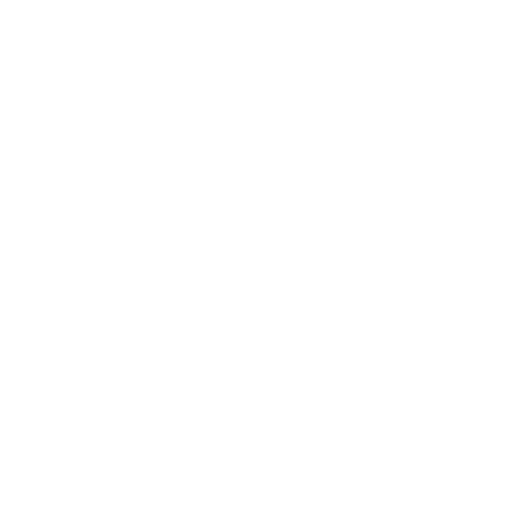
t = 0.00 s
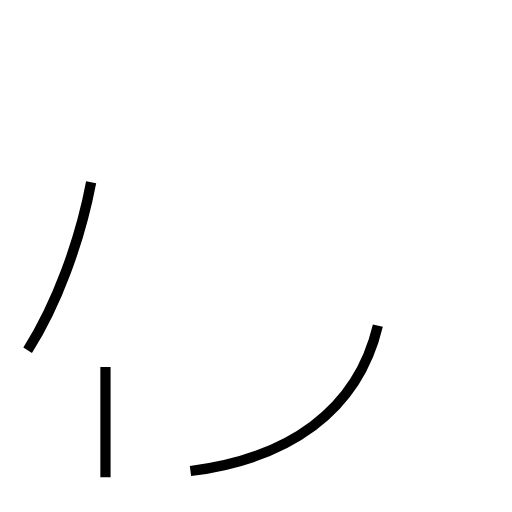
t = 1.60 s
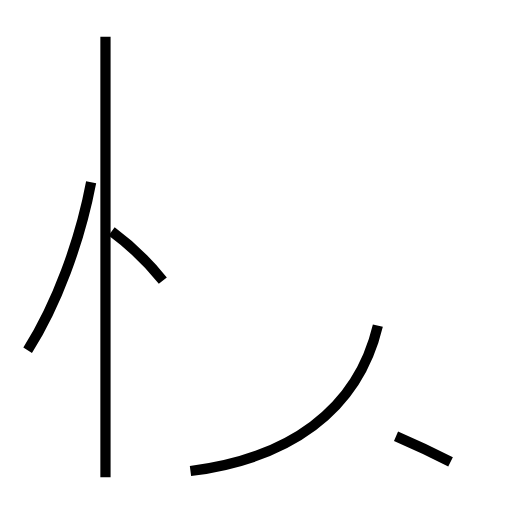
t = 2.95 s
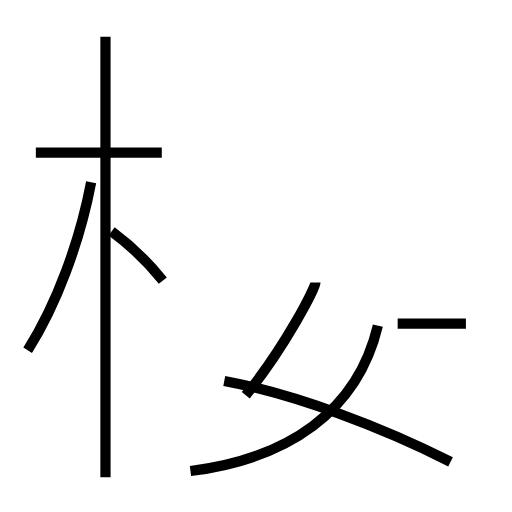
t = 4.44 s
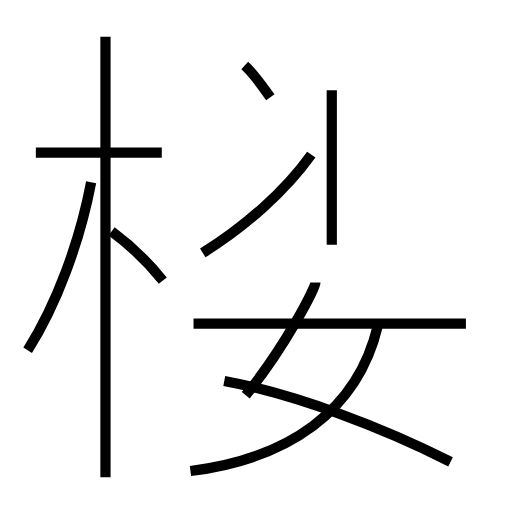
t = 6.04 s
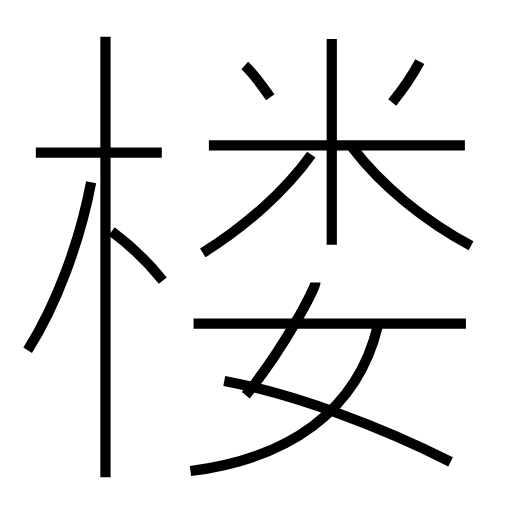
t = 7.54 s

The animated SVG that drew these frames (rendered in a browser with its animation timeline set to each time). Animation: 14 SMIL elements (animate=14); one cycle of 7.54 s.

<?xml version='1.0' encoding='utf-8'?>
<svg viewBox="0.0 -6.0 50.0 50.0" version="1.1" xmlns="http://www.w3.org/2000/svg"><rect x="-1000" y="-1000" width="2000" height="2000" stroke="white" fill="white" /><g style="fill:none;stroke:#000000;stroke-width:1"><path d="M 18.6 2.0 C 28.1 0.8 34.9 -3.8 36.9 -12.2 " transform="translate(0.0 38.0)" stroke-dasharray="24.807007146230504" stroke-dashoffset="24.807007146230504"><animate attributeName="stroke-dashoffset" from="24.807007146230504" to="0" dur="0.744210214386915s" begin="0s" fill="freeze" /></path><path d="M 2.7 -9.8 C 5.5 -14.2 7.8 -20.4 8.9 -26.2 " transform="translate(0.0 38.0)" stroke-dasharray="17.6282515604368" stroke-dashoffset="17.6282515604368"><animate attributeName="stroke-dashoffset" from="17.6282515604368" to="0" dur="0.528847546813104s" begin="0.744210214386915s" fill="freeze" /></path><path d="M 10.3 2.6 L 10.3 -40.4 " transform="translate(0.0 38.0)" stroke-dasharray="43.0" stroke-dashoffset="43.0"><animate attributeName="stroke-dashoffset" from="43.0" to="0" dur="1.29s" begin="1.2730577612000191s" fill="freeze" /></path><path d="M 15.9 -16.6 C 14.7 -18.1 12.8 -20.0 10.9 -21.4 " transform="translate(0.0 38.0)" stroke-dasharray="6.948472723954982" stroke-dashoffset="6.948472723954982"><animate attributeName="stroke-dashoffset" from="6.948472723954982" to="0" dur="0.20845418171864946s" begin="2.563057761200019s" fill="freeze" /></path><path d="M 44.0 1.1 C 37.5 -2.2 28.9 -5.5 21.9 -6.8 " transform="translate(0.0 38.0)" stroke-dasharray="23.53969281934288" stroke-dashoffset="23.53969281934288"><animate attributeName="stroke-dashoffset" from="23.53969281934288" to="0" dur="0.7061907845802863s" begin="2.7715119429186688s" fill="freeze" /></path><path d="M 24.0 -5.4 C 27.9 -10.2 30.8 -15.9 30.8 -16.4 " transform="translate(0.0 38.0)" stroke-dasharray="12.977563647406562" stroke-dashoffset="12.977563647406562"><animate attributeName="stroke-dashoffset" from="12.977563647406562" to="0" dur="0.38932690942219683s" begin="3.477702727498955s" fill="freeze" /></path><path d="M 15.8 -29.1 L 3.5 -29.1 " transform="translate(0.0 38.0)" stroke-dasharray="12.3" stroke-dashoffset="12.3"><animate attributeName="stroke-dashoffset" from="12.3" to="0" dur="0.369s" begin="3.867029636921152s" fill="freeze" /></path><path d="M 45.5 -12.4 L 18.9 -12.4 " transform="translate(0.0 38.0)" stroke-dasharray="26.6" stroke-dashoffset="26.6"><animate attributeName="stroke-dashoffset" from="26.6" to="0" dur="0.798s" begin="4.236029636921152s" fill="freeze" /></path><path d="M 19.8 -19.3 C 24.0 -21.9 27.9 -25.4 30.4 -28.9 " transform="translate(0.0 38.0)" stroke-dasharray="14.388390816345177" stroke-dashoffset="14.388390816345177"><animate attributeName="stroke-dashoffset" from="14.388390816345177" to="0" dur="0.4316517244903553s" begin="5.034029636921152s" fill="freeze" /></path><path d="M 26.4 -34.5 C 25.6 -35.6 24.8 -36.8 23.9 -37.6 " transform="translate(0.0 38.0)" stroke-dasharray="3.9903987661259994" stroke-dashoffset="3.9903987661259994"><animate attributeName="stroke-dashoffset" from="3.9903987661259994" to="0" dur="0.11971196298377998s" begin="5.465681361411507s" fill="freeze" /></path><path d="M 32.4 -20.1 L 32.4 -40.2 " transform="translate(0.0 38.0)" stroke-dasharray="20.1" stroke-dashoffset="20.1"><animate attributeName="stroke-dashoffset" from="20.1" to="0" dur="0.603s" begin="5.585393324395287s" fill="freeze" /></path><path d="M 45.4 -29.8 L 20.4 -29.8 " transform="translate(0.0 38.0)" stroke-dasharray="25.0" stroke-dashoffset="25.0"><animate attributeName="stroke-dashoffset" from="25.0" to="0" dur="0.75s" begin="6.188393324395287s" fill="freeze" /></path><path d="M 46.0 -20.0 C 41.5 -22.4 37.2 -25.9 34.4 -29.6 " transform="translate(0.0 38.0)" stroke-dasharray="15.167415607184825" stroke-dashoffset="15.167415607184825"><animate attributeName="stroke-dashoffset" from="15.167415607184825" to="0" dur="0.45502246821554476s" begin="6.938393324395287s" fill="freeze" /></path><path d="M 38.3 -34.0 C 39.2 -35.1 40.2 -36.5 41.0 -38.0" transform="translate(0.0 38.0)" stroke-dasharray="4.833426118369616" stroke-dashoffset="4.833426118369616"><animate attributeName="stroke-dashoffset" from="4.833426118369616" to="0" dur="0.14500278355108848s" begin="7.393415792610832s" fill="freeze" /></path></g></svg>
